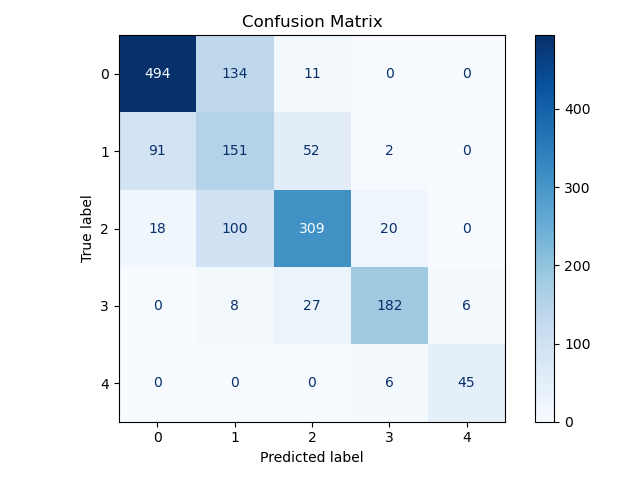

Values plotted in this chart, from the file beside it:
494, 134, 11, 0, 0
91, 151, 52, 2, 0
18, 100, 309, 20, 0
0, 8, 27, 182, 6
0, 0, 0, 6, 45
